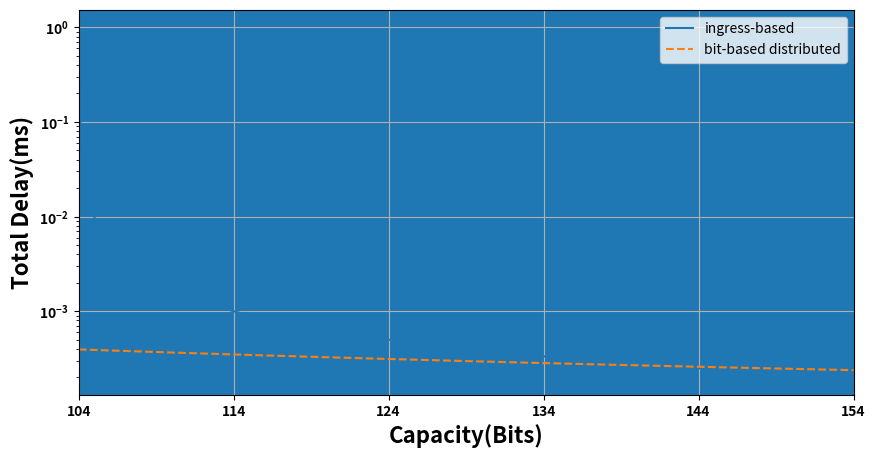

The matplotlib source for this figure: (Note: this script raises an exception after producing the figure.)
import numpy as np
import matplotlib.pyplot as plt


x = np.linspace(104.01, 154.01, 100000)
Np = 100000
y_ingress = 1 * 1000 /((x-104) * Np)

y = 3 * 1000 /((x-28) * Np)

plt.figure(figsize=(10, 5), linewidth=6)
plt.plot(x, y_ingress, label='ingress-based')
plt.plot(x, y, label='bit-based distributed', linestyle='--')
plt.axvline(0, color='gray', linewidth=0.5)  # 添加 y 轴
plt.axhline(0, color='gray', linewidth=0.5)  # 添加 x 轴
plt.xlim(104, 154.01)
# plt.ylim(1/10**2, 10**4)

# 设置y轴刻度为对数刻度
plt.yscale('log')
plt.yticks(fontsize=10, fontweight='bold')
plt.xticks([104,114,124,134,144,154],fontsize=10, fontweight='bold')
plt.legend()
# plt.title('M/M/1')
plt.xlabel('Capacity(Bits)', fontsize=16, fontweight='bold')
plt.ylabel('Total Delay(ms)', fontsize=16, fontweight='bold')

plt.grid(True)
plt.gca().set_facecolor(None)
plt.savefig('C:/Users/<user>/OneDrive/吴欣泽/Paper/数据中心版/Fig1/'+'mm1_delay.png', transparent=True)
plt.show()